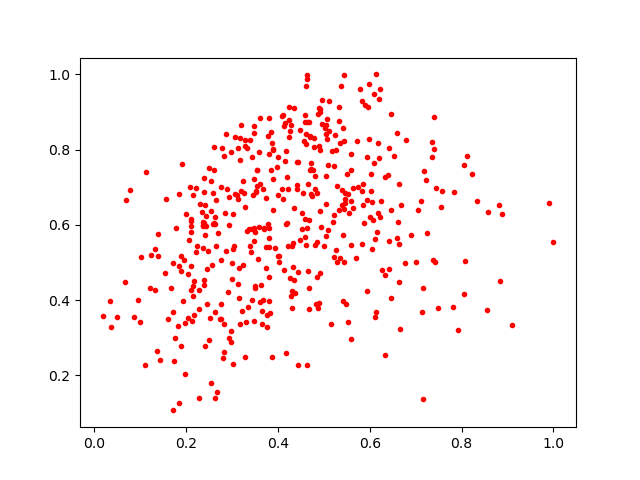

Values plotted in this chart, from the file beside it:
0.34130666, 0.52913415
0.3183, 0.3375
0.4842, 0.5543
0.633, 0.7265
0.5453, 0.6683
0.5601, 0.746
0.2085, 0.7006
0.4161, 0.8717
0.546, 0.6582
0.4603, 0.9678
0.1712, 0.1072
0.3851, 0.8467
0.3338, 0.3823
0.1961, 0.5062
0.6323, 0.4664
0.5202, 0.6086
0.2406, 0.5734
0.7398, 0.8015
0.2974, 0.2881
0.8835, 0.4517
0.2866, 0.8411
0.2995, 0.4572
0.2101, 0.596
0.5832, 0.6891
0.3064, 0.6811
0.4612, 0.5456
0.3612, 0.8825
0.7162, 0.4334
0.8546, 0.374
0.6685, 0.653
0.2765, 0.3493
0.4685, 0.6128
0.5209, 0.6259
0.03398, 0.3981
0.6181, 0.6313
0.3505, 0.4311
0.06944, 0.6661
0.4521, 0.59
0.2868, 0.5303
0.1135, 0.7402
0.3275, 0.6484
0.2001, 0.6288
0.2796, 0.2469
0.4702, 0.8323
0.1373, 0.266
0.441, 0.7071
0.7246, 0.5789
0.05003, 0.3546
0.7425, 0.5019
0.5086, 0.5858
0.1941, 0.3971
0.1598, 0.3496
0.5858, 0.7085
0.2567, 0.4941
0.323, 0.4937
0.3378, 0.5894
0.2396, 0.6056
0.7813, 0.3812
0.4883, 0.8106
0.6329, 0.2534
0.5102, 0.8491
... 403 more rows
